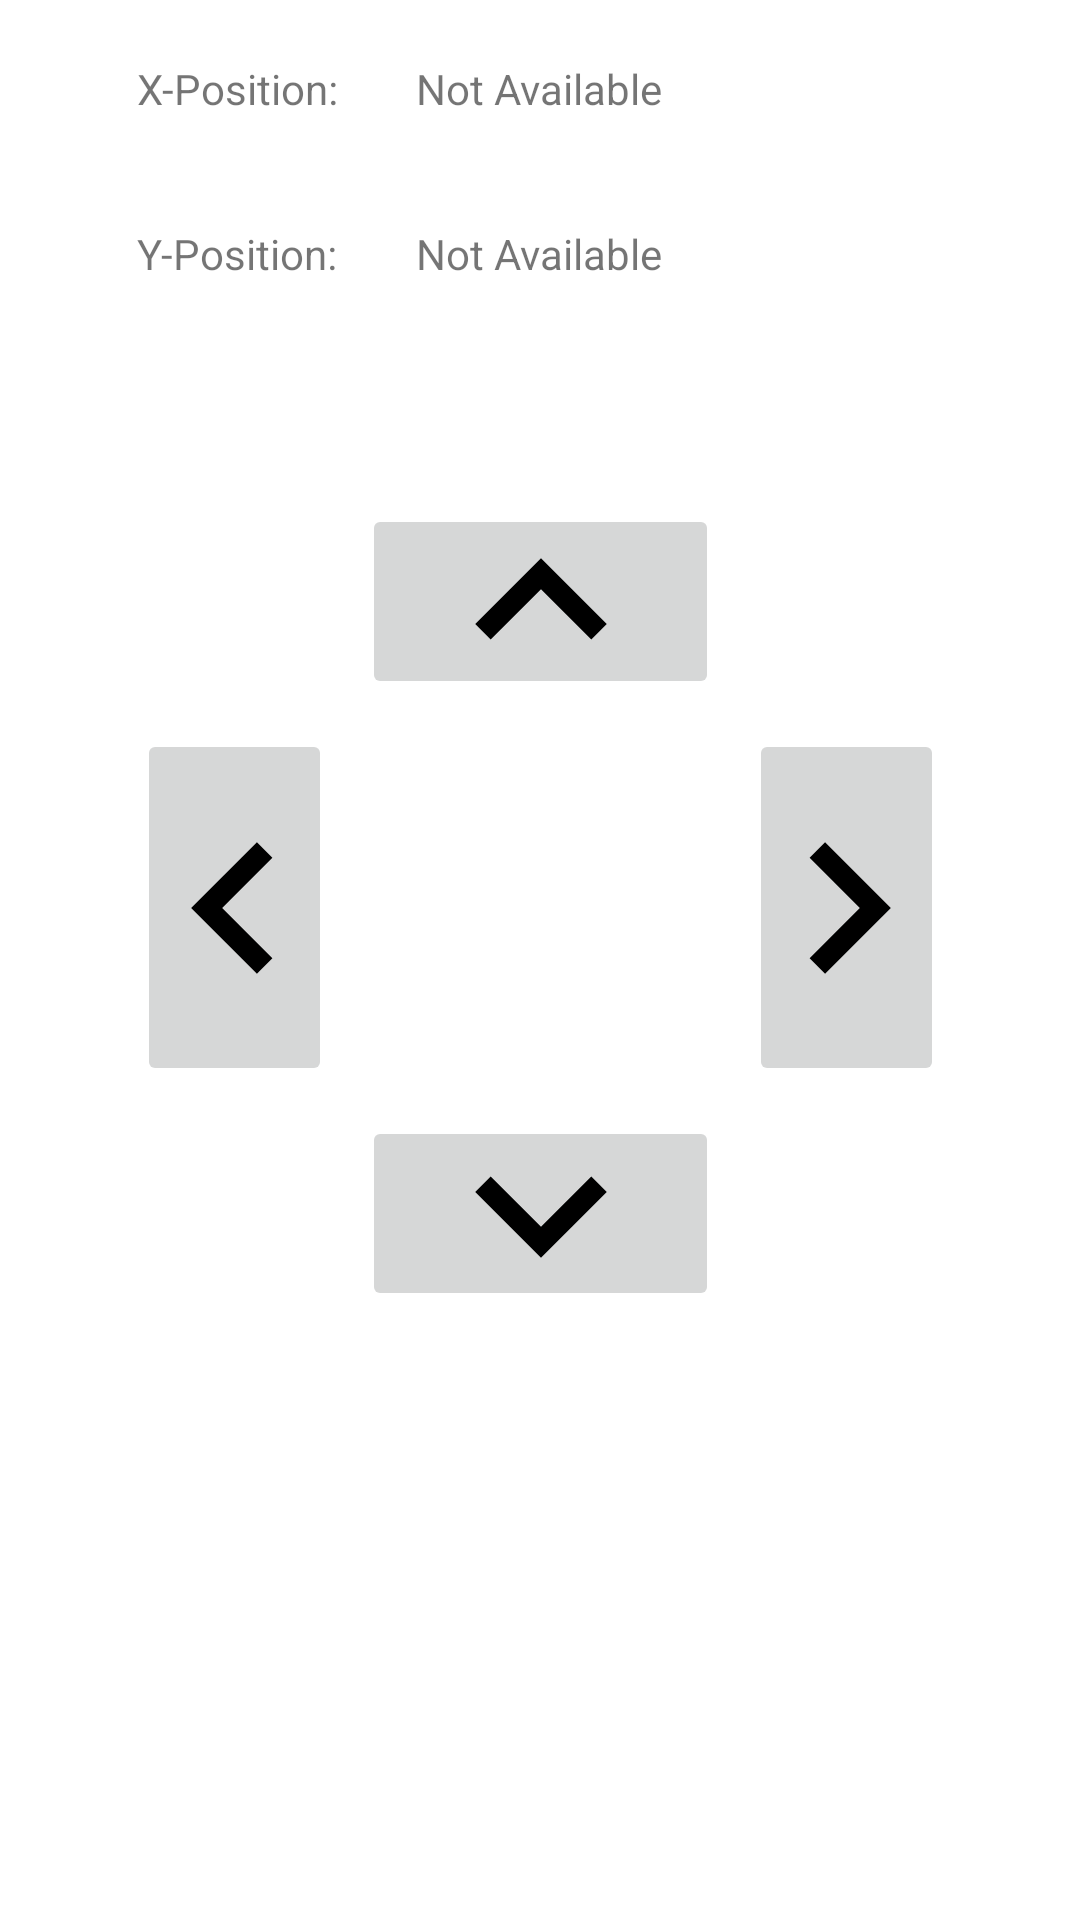

Reconstruct the res/layout file that produces this screen, plus the resources it refers to.
<!-- AndroidManifest.xml: application theme Theme.ToolHeadAdjust -->
<!-- res/layout/fragment_slideshow.xml -->
<?xml version="1.0" encoding="utf-8"?>
<androidx.constraintlayout.widget.ConstraintLayout xmlns:android="http://schemas.android.com/apk/res/android"
    xmlns:app="http://schemas.android.com/apk/res-auto"
    xmlns:tools="http://schemas.android.com/tools"
    android:layout_width="match_parent"
    android:layout_height="match_parent"
    tools:context=".ui.slideshow.SlideshowFragment">

    <ImageButton
        android:id="@+id/button_up"
        android:layout_width="119dp"
        android:layout_height="65dp"
        android:layout_marginStart="137dp"
        android:layout_marginTop="58dp"
        android:layout_marginEnd="137dp"
        android:layout_marginBottom="139dp"
        android:contentDescription="@string/up"
        android:src="@drawable/control_arrow_up_1_foreground"
        android:text="@string/button_up"
        app:layout_constraintBottom_toTopOf="@+id/button_down"
        app:layout_constraintEnd_toEndOf="parent"
        app:layout_constraintStart_toStartOf="parent"
        app:layout_constraintTop_toBottomOf="@+id/textview_cords" />

    <ImageButton
        android:id="@+id/button_down"
        android:layout_width="119dp"
        android:layout_height="65dp"
        android:layout_marginStart="10dp"
        android:layout_marginTop="10dp"
        android:layout_marginEnd="10dp"
        android:contentDescription="@string/top"
        android:src="@drawable/control_arrow_down_foreground"
        app:icon="@android:drawable/arrow_down_float"
        app:layout_constraintEnd_toStartOf="@+id/button_right"
        app:layout_constraintStart_toEndOf="@+id/button_left"
        app:layout_constraintTop_toBottomOf="@+id/button_left" />

    <ImageButton
        android:id="@+id/button_right"
        android:layout_width="65dp"
        android:layout_height="119dp"
        android:layout_marginStart="10dp"
        android:layout_marginTop="10dp"
        android:contentDescription="@string/down"
        android:src="@drawable/control_arrow_right_foreground"
        app:layout_constraintStart_toEndOf="@+id/button_up"
        app:layout_constraintTop_toBottomOf="@+id/button_up" />

    <ImageButton
        android:id="@+id/button_left"
        android:layout_width="65dp"
        android:layout_height="119dp"
        android:layout_marginTop="10dp"
        android:layout_marginEnd="10dp"
        android:contentDescription="@string/left"
        android:src="@drawable/control_arrow_left_foreground"
        app:layout_constraintEnd_toStartOf="@+id/button_up"
        app:layout_constraintTop_toBottomOf="@+id/button_up" />

    <TextView
        android:id="@+id/textview_cordsX"
        android:layout_width="90dp"
        android:layout_height="35dp"
        android:layout_marginStart="20dp"
        android:layout_marginTop="20dp"
        android:layout_marginBottom="20dp"
        android:text="@string/not_available"
        app:layout_constraintBottom_toTopOf="@+id/textview_cordsY"
        app:layout_constraintStart_toEndOf="@+id/textview_cords2"
        app:layout_constraintTop_toTopOf="parent" />

    <TextView
        android:id="@+id/textview_cords2"
        android:layout_width="73dp"
        android:layout_height="35dp"
        android:text="@string/x_position"
        app:layout_constraintBottom_toBottomOf="@+id/textview_cordsX"
        app:layout_constraintStart_toStartOf="@+id/button_left"
        app:layout_constraintTop_toTopOf="@+id/textview_cordsX"
        app:layout_constraintVertical_bias="1.0" />

    <TextView
        android:id="@+id/textview_cordsY"
        android:layout_width="90dp"
        android:layout_height="35dp"
        android:layout_marginStart="20dp"
        android:layout_marginBottom="58dp"
        android:text="@string/not_available"
        app:layout_constraintBottom_toTopOf="@+id/button_up"
        app:layout_constraintStart_toEndOf="@+id/textview_cords" />

    <TextView
        android:id="@+id/textview_cords"
        android:layout_width="73dp"
        android:layout_height="35dp"
        android:layout_marginTop="20dp"
        android:text="@string/y_position"
        app:layout_constraintStart_toStartOf="@+id/button_left"
        app:layout_constraintTop_toBottomOf="@+id/textview_cords2" />

    <androidx.constraintlayout.widget.Group
        android:layout_width="6dp"
        android:layout_height="8dp"
        app:layout_constraintBottom_toTopOf="@+id/button_down"
        app:layout_constraintEnd_toStartOf="@+id/button_right"
        app:layout_constraintStart_toEndOf="@+id/button_left"
        app:layout_constraintTop_toBottomOf="@+id/button_up" />

</androidx.constraintlayout.widget.ConstraintLayout>
<!-- resources referenced by this layout -->
<resources>
  <!-- drawable control_arrow_down_foreground (drawable) -->
  <vector xmlns:android="http://schemas.android.com/apk/res/android"
      android:width="108dp"
      android:height="108dp"
      android:viewportWidth="108"
      android:viewportHeight="108"
      android:tint="#000000">
    <group android:scaleX="3.654"
        android:scaleY="3.654"
        android:translateX="10.152"
        android:translateY="10.152">
      <path
          android:fillColor="@android:color/white"
          android:pathData="M7.41,8.59L12,13.17l4.59,-4.58L18,10l-6,6 -6,-6 1.41,-1.41z"/>
    </group>
  </vector>
  <!-- drawable control_arrow_left_foreground (drawable) -->
  <vector xmlns:android="http://schemas.android.com/apk/res/android"
      android:width="108dp"
      android:height="108dp"
      android:viewportWidth="108"
      android:viewportHeight="108"
      android:tint="#000000">
    <group android:scaleX="3.654"
        android:scaleY="3.654"
        android:translateX="10.152"
        android:translateY="10.152">
      <path
          android:fillColor="@android:color/white"
          android:pathData="M15.41,16.59L10.83,12l4.58,-4.59L14,6l-6,6 6,6 1.41,-1.41z"/>
    </group>
  </vector>
  <!-- drawable control_arrow_right_foreground (drawable) -->
  <vector xmlns:android="http://schemas.android.com/apk/res/android"
      android:width="108dp"
      android:height="108dp"
      android:viewportWidth="108"
      android:viewportHeight="108"
      android:tint="#000000">
    <group android:scaleX="3.654"
        android:scaleY="3.654"
        android:translateX="10.152"
        android:translateY="10.152">
      <path
          android:fillColor="@android:color/white"
          android:pathData="M8.59,16.59L13.17,12 8.59,7.41 10,6l6,6 -6,6 -1.41,-1.41z"/>
    </group>
  </vector>
  <!-- drawable control_arrow_up_1_foreground (drawable) -->
  <vector xmlns:android="http://schemas.android.com/apk/res/android"
      android:width="108dp"
      android:height="108dp"
      android:viewportWidth="108"
      android:viewportHeight="108"
      android:tint="#000000">
    <group android:scaleX="3.654"
        android:scaleY="3.654"
        android:translateX="10.152"
        android:translateY="10.152">
      <path
          android:fillColor="@android:color/white"
          android:pathData="M7.41,15.41L12,10.83l4.59,4.58L18,14l-6,-6 -6,6z"/>
    </group>
  </vector>
  <string name="button_up">Up</string>
  <string name="down">Down</string>
  <string name="left">Left</string>
  <string name="not_available">Not Available</string>
  <string name="top">Top</string>
  <string name="up">up</string>
  <string name="x_position">X-Position:</string>
  <string name="y_position">Y-Position:</string>
  <style name="Theme.ToolHeadAdjust" parent="Theme.MaterialComponents.DayNight.DarkActionBar">
          
          <item name="colorPrimary">@color/purple_500</item>
          <item name="colorPrimaryVariant">@color/purple_700</item>
          <item name="colorOnPrimary">@color/white</item>
          
          <item name="colorSecondary">@color/teal_200</item>
          <item name="colorSecondaryVariant">@color/teal_700</item>
          <item name="colorOnSecondary">@color/black</item>
          
          <item name="android:statusBarColor" tools:targetApi="l">?attr/colorPrimaryVariant</item>
          
      </style>
  <color name="purple_500">#FF6200EE</color>
  <color name="purple_700">#FF3700B3</color>
  <color name="white">#FFFFFFFF</color>
  <color name="teal_200">#FF03DAC5</color>
  <color name="teal_700">#FF018786</color>
  <color name="black">#FF000000</color>
</resources>
